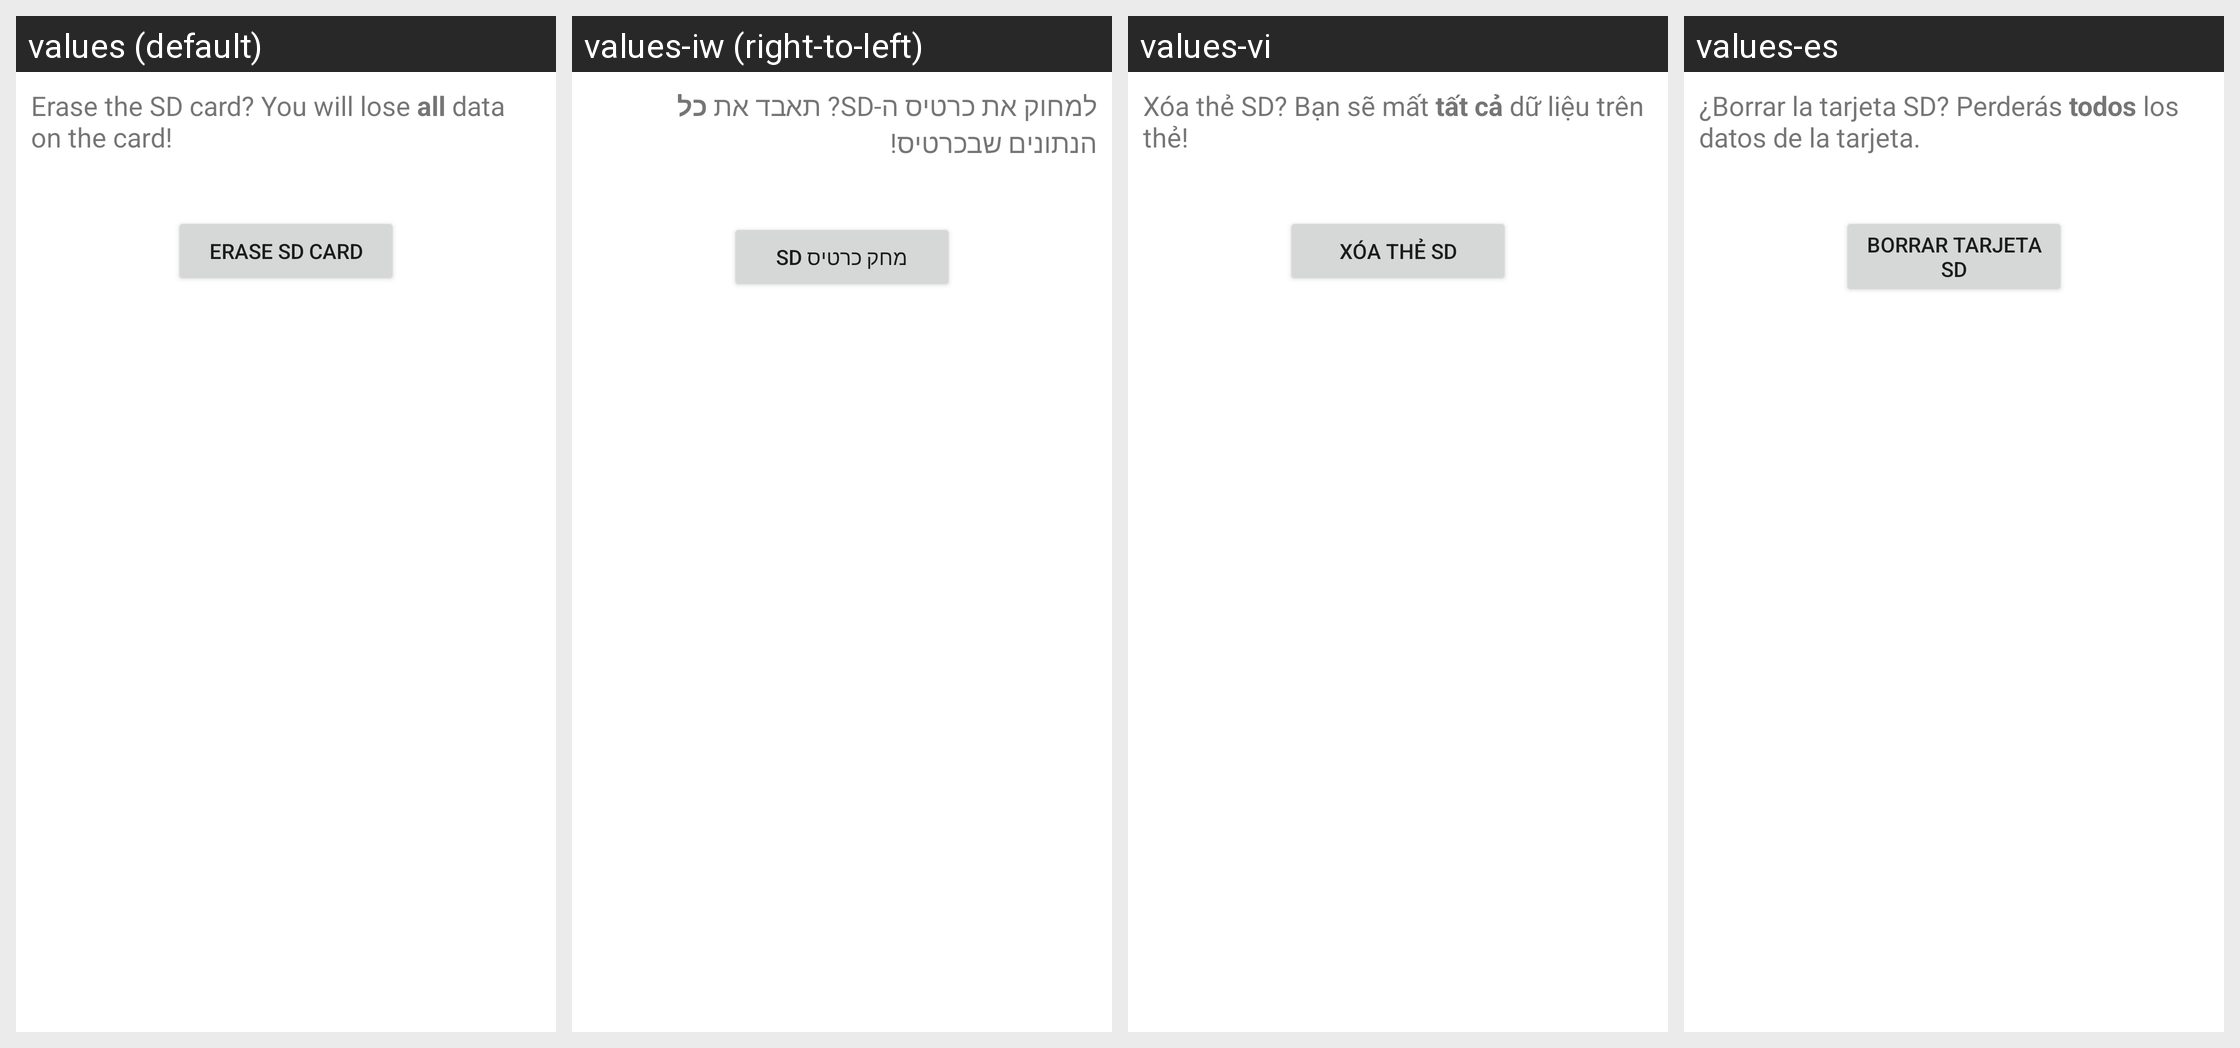

Locale-by-locale string values for the Android screen shown in this grid:
Android screen res/layout/media_format_primary.xml rendered under 4 locales, left to right: values (default), values-iw (right-to-left), values-vi, values-es. Device: Nexus 5 (rendered at 1080×1920; each locale shown at half size, 540×960, under a caption strip naming it); theme Theme.MaterialComponents.DayNight.NoActionBar.
Other locales in the repository, not shown: values-cs, values-de, values-el, values-en-rGB, values-fa, values-fr, values-hu, values-in, values-it, values-ko, values-ms, values-nl, values-pl, values-pt, values-pt-rPT, values-ro, values-ru, values-sk, values-sl, values-tl, values-tr, values-zh-rCN, values-zh-rTW.
Strings drawn on this screen, with the default value and each locale's value (text and hints the layout hard-codes, and strings that could not be matched under every locale, appear in the picture but are not listed):

media_format_desc
  values: Erase the SD card? You will lose all data on the card!
  values-iw: למחוק את כרטיס ה-SD? תאבד את כל הנתונים שבכרטיס!
  values-vi: Xóa thẻ SD? Bạn sẽ mất tất cả dữ liệu trên thẻ!
  values-es: ¿Borrar la tarjeta SD? Perderás todos los datos de la tarjeta.

media_format_button_text
  values: Erase SD card
  values-iw: מחק כרטיס SD
  values-vi: Xóa thẻ SD
  values-es: Borrar tarjeta SD
